Labelled photos from "cats_and_dogs", an image-classification folder in Parthraj-Mori/CNN_deep. The possible labels are: cat, dog.

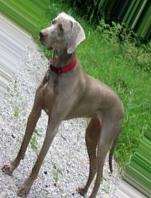
Label: dog

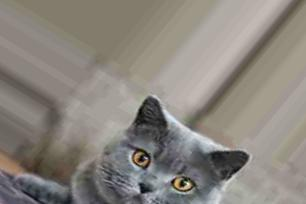
Label: cat

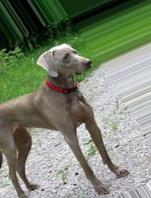
Label: dog

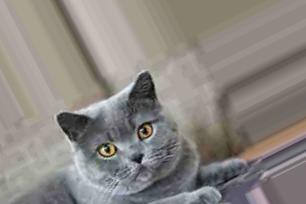
Label: cat

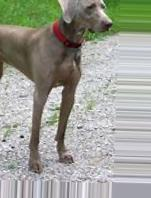
Label: dog

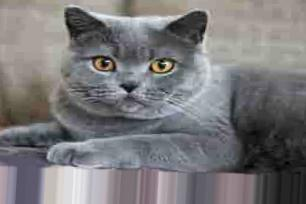
Label: cat
